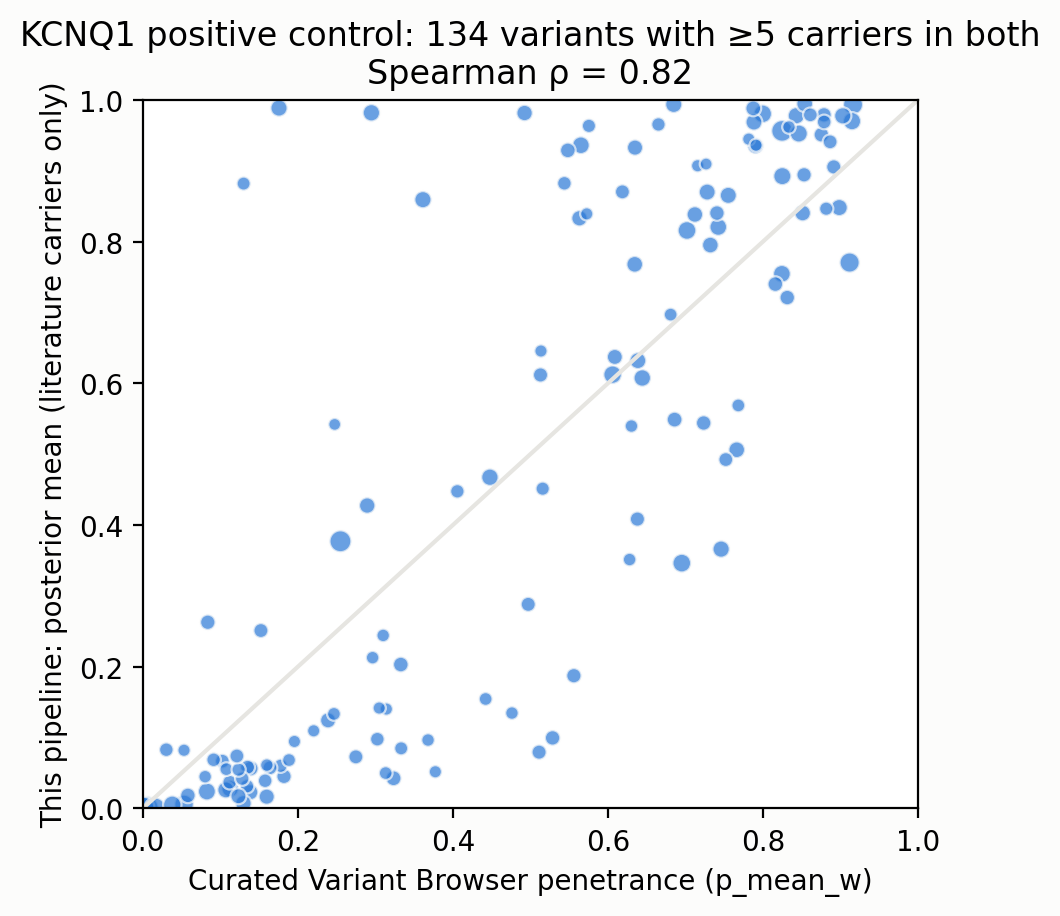

The data file committed next to this chart (first rows):
key, vclass, is_truncating, affected, literature_n, gnomad_added, clinvar_simple, class_source, alphamissense, n_papers, pmids, n, observed, affected_genotype_first, n_genotype_first, base_prior_mean, base_prior_pred_mean, base_prior_pred_q025, base_prior_pred_q975, base_post_mean, base_post_median, base_post_q025, base_post_q975, base_post_sd
G589D, missense, False, 1329, 1772, 8.0, P/LP, clinvar, 0.9943, 22, 10483966;11216980;14499861;15541256;1675…, 1780, 0.7466, , , 0.9091, 0.7082, 0.005468, 1, 0.3429, 0.3334, 0.1206, 0.6198, 0.1308
A341V, missense, False, 1167, 1438, 0.0, P/LP, clinvar, 0.9835, 39, 10973849;15028050;16155735;16627448;1701…, 1438, 0.8115, , , 0.9091, 0.6996, 0.003485, 1, 0.9513, 0.967, 0.8175, 0.9948, 0.0502
Y111C, missense, False, 367.0, 439.0, 2.0, P/LP, clinvar, 0.9541, 12, 10973849;20031635;22677073;23098067;2547…, 441.0, 0.8322, , , 0.9091, 0.6992, 0.003179, 1, 0.7338, 0.7737, 0.2957, 0.9809, 0.1878
V254M, missense, False, 375.0, 414.0, 0.0, P/LP, clinvar, 0.9919, 24, 10973849;12820704;14756674;15466642;1984…, 414.0, 0.9058, , , 0.9091, 0.7032, 0.003217, 1, 0.9952, 0.9983, 0.9698, 0.9999, 0.009748
G168R, missense, False, 143.0, 152.0, 2.0, P/LP, clinvar, 0.9977, 17, 10973849;14531214;17091796;19841300;2294…, 154.0, 0.9286, , , 0.9091, 0.6971, 0.003679, 1, 0.783, 0.8289, 0.3555, 0.9843, 0.1688
V205M, missense, False, 143.0, 150.0, 5.0, P/LP, clinvar, 0.9585, 6, 18580685;23844633;28264985;32893267;3892…, 155.0, 0.9226, , , 0.9091, 0.7089, 0.002523, 1, 0.2993, 0.2756, 0.04896, 0.6734, 0.1661
T587M, missense, False, 121.0, 141.0, 0.0, P/LP, clinvar, 0.6513, 18, 10024302;10973849;11162126;19841300;2048…, 141.0, 0.8582, , , 0.9091, 0.6913, 0.00346, 1, 0.9912, 0.9975, 0.9391, 0.9999, 0.02031
G269S, missense, False, 52.0, 136.0, 1.0, P/LP, clinvar, 0.934, 21, 10973849;12205113;12702160;15466642;1643…, 137.0, 0.3796, , , 0.9091, 0.7005, 0.003999, 1, 0.5682, 0.5808, 0.1219, 0.9355, 0.2297
G325R, missense, False, 98.0, 107.0, 0.0, P/LP, clinvar, 0.9996, 13, 10973849;19841300;22949429;23000022;2309…, 107.0, 0.9159, , , 0.9091, 0.6932, 0.004573, 1, 0.9673, 0.9911, 0.7647, 0.9998, 0.06561
T322M, missense, False, 94.0, 102.0, 1.0, P/LP, clinvar, 0.9436, 9, 16414944;18400097;22956155;23092362;2649…, 103.0, 0.9126, , , 0.9091, 0.7027, 0.004201, 1, 0.883, 0.9381, 0.4684, 0.998, 0.1422
D317N, missense, False, 69.0, 98.0, 0.0, P/LP, clinvar, 0.9517, 9, 10483966;10973849;12702160;17023080;2065…, 98.0, 0.7041, , , 0.9091, 0.7024, 0.003276, 1, 0.954, 0.9839, 0.7092, 0.9995, 0.08562
T322A, missense, False, 81.0, 86.0, 0.0, P/LP, clinvar, 0.9655, 9, 15466642;18452873;19841300;22199116;2294…, 86.0, 0.9419, , , 0.9091, 0.7063, 0.005103, 1, 0.9769, 0.9959, 0.8148, 1, 0.06151
G643S, missense, False, 47.0, 81.0, 1201, B/LB, clinvar, 0.0708, 13, 11761407;16038262;17222736;19841300;2113…, 1282, 0.03666, , , 0.9091, 0.7081, 0.004719, 1, 0.002504, 0.002266, 0.0005661, 0.005926, 0.00138
A344V, missense, False, 50.0, 79.0, 1.0, P/LP, clinvar, 0.9873, 16, 10973849;15466642;22199116;24217263;2894…, 80.0, 0.625, , , 0.9091, 0.6984, 0.003825, 1, 0.6998, 0.7486, 0.1725, 0.9806, 0.2241
S277L, missense, False, 57.0, 77.0, 1.0, P/LP, clinvar, 0.9911, 17, 12442276;14527360;15192825;21241800;2189…, 78.0, 0.7308, , , 0.9091, 0.7002, 0.003679, 1, 0.7807, 0.8354, 0.3052, 0.988, 0.1839
R231C, missense, False, 75.0, 76.0, 1.0, P/LP, clinvar, 0.9727, 11, 12205790;14998624;17023080;20850564;2319…, 77.0, 0.974, , , 0.9091, 0.7006, 0.003437, 1, 0.9265, 0.97, 0.594, 0.999, 0.1082
P448R, missense, False, 32.0, 74.0, 1888, B/LB, clinvar, 0.0855, 9, 10973849;15242738;19841300;22677073;2309…, 1962, 0.01631, , , 0.9091, 0.7121, 0.004079, 1, 0.0014, 0.001253, 0.0002965, 0.0034, 0.0008217
I235N, missense, False, 62.0, 66.0, 0.0, P/LP, clinvar, 0.9967, 10, 15466642;18452873;19841300;22199116;2294…, 66.0, 0.9394, , , 0.9091, 0.6933, 0.003485, 1, 0.9817, 0.9973, 0.8489, 1, 0.05548
R190Q, missense, False, 54.0, 65.0, 3.0, P/LP, clinvar, 0.8977, 19, 10728423;10973849;19841300;20660394;2135…, 68.0, 0.7941, , , 0.9091, 0.7015, 0.003197, 1, 0.5738, 0.5833, 0.1847, 0.9172, 0.1976
R555C, missense, False, 20.0, 63.0, 2.0, P/LP, clinvar, 0.9888, 8, 10973849;14998624;26715165;30758498;3289…, 65.0, 0.3077, , , 0.9091, 0.6984, 0.00436, 1, 0.392, 0.368, 0.04228, 0.8563, 0.2289
G314S, missense, False, 52.0, 59.0, 0.0, P/LP, clinvar, 0.9921, 18, 10973849;15696484;16038262;19841300;2135…, 59.0, 0.8814, , , 0.9091, 0.7014, 0.004592, 1, 0.9779, 0.9937, 0.8531, 0.9999, 0.04836
V141M, missense, False, 57.0, 58.0, 0.0, P/LP, clinvar, 0.8947, 12, 16109388;20126594;24380499;25974115;2627…, 58.0, 0.9828, , , 0.9091, 0.7031, 0.004018, 1, 0.9928, 0.9989, 0.9488, 1, 0.02517
R231H, missense, False, 46.0, 57.0, 0.0, P/LP, clinvar, 0.9701, 6, 16414944;18452873;23350853;28292826;3289…, 57.0, 0.807, , , 0.9091, 0.6885, 0.002885, 1, 0.825, 0.9344, 0.1437, 0.9994, 0.2363
R366W, missense, False, 46.0, 57.0, 0.0, P/LP, clinvar, 0.9964, 16, 10973849;15466642;19841300;22949429;2435…, 57.0, 0.807, , , 0.9091, 0.7011, 0.002995, 1, 0.9795, 0.9946, 0.8518, 0.9999, 0.04581
Y184S, missense, False, 56.0, 56.0, 0.0, P/LP, clinvar, 0.995, 8, 10973849;19841300;21350584;22199116;2294…, 56.0, 1.0, , , 0.9091, 0.7035, 0.002807, 1, 0.9953, 0.9996, 0.9693, 1, 0.02377
R594Q, missense, False, 48.0, 54.0, 5.0, P/LP, clinvar, 0.4786, 24, 10973849;19841300;22199116;22885918;2295…, 59.0, 0.8136, , , 0.9091, 0.7033, 0.003786, 1, 0.3893, 0.3773, 0.09368, 0.7518, 0.1765
Y315C, missense, False, 37.0, 54.0, 0.0, P/LP, clinvar, 0.9963, 13, 10973849;12702160;15466642;18774102;2219…, 54.0, 0.6852, , , 0.9091, 0.6968, 0.003239, 1, 0.8169, 0.8902, 0.2614, 0.9948, 0.1956
R243C, missense, False, 45.0, 51.0, 1.0, P/LP, clinvar, 0.9972, 14, 10973849;15466642;15469540;19841300;2016…, 52.0, 0.8654, , , 0.9091, 0.6959, 0.003807, 1, 0.8347, 0.8919, 0.3908, 0.9939, 0.1636
A370V, missense, False, 4.0, 50.0, 40.0, VUS, clinvar, 0.8162, 2, 26228265;36496179, 90.0, 0.04444, , , 0.9091, 0.7029, 0.002903, 1, 0.01652, 0.01101, 0.0004384, 0.06563, 0.01753
H258P, missense, False, 32.0, 48.0, 0.0, P/LP, clinvar, 0.993, 6, 22708720;24400285;28438721;29439887;3075…, 48.0, 0.6667, , , 0.9091, 0.7051, 0.003524, 1, 0.8385, 0.9227, 0.2747, 0.9981, 0.1978
R591H, missense, False, 37.0, 47.0, 0.0, P/LP, clinvar, 0.8668, 11, 10024302;10973849;16253915;19841300;2219…, 47.0, 0.7872, , , 0.9091, 0.7142, 0.003819, 1, 0.9737, 0.9959, 0.7789, 0.9999, 0.07114
L266P, missense, False, 45.0, 45.0, 0.0, P/LP, clinvar, 0.9991, 10, 10973849;17905336;19817925;19841300;2111…, 45.0, 1.0, , , 0.9091, 0.7059, 0.003562, 1, 0.9965, 0.9997, 0.9725, 1, 0.01537
S225L, missense, False, 42.0, 42.0, 3.0, P/LP, clinvar, 0.9183, 16, 10973849;15466642;18273958;19841300;2219…, 45.0, 0.9333, , , 0.9091, 0.6921, 0.002947, 1, 0.5905, 0.6051, 0.1745, 0.9276, 0.2074
R259C, missense, False, 37.0, 41.0, 1.0, P/LP, clinvar, 0.9787, 12, 11021476;19841300;21350584;22199116;2294…, 42.0, 0.881, , , 0.9091, 0.7103, 0.004757, 1, 0.7179, 0.7817, 0.1775, 0.9897, 0.2328
R190W, missense, False, 39.0, 40.0, 1.0, P/LP, clinvar, 0.9448, 13, 16414944;22882672;24218437;24552659;2547…, 41.0, 0.9512, , , 0.9091, 0.692, 0.003314, 1, 0.7626, 0.8384, 0.2028, 0.9952, 0.2261
G269D, missense, False, 19.0, 39.0, 2.0, P/LP, clinvar, 0.9997, 8, 10973849;12051962;15466642;22199116;2236…, 41.0, 0.4634, , , 0.9091, 0.7008, 0.003477, 1, 0.4288, 0.4137, 0.04063, 0.8919, 0.2421
A341E, missense, False, 17.0, 38.0, 0.0, P/LP, clinvar, 0.9992, 11, 10973849;12702160;19841300;22677073;2294…, 38.0, 0.4474, , , 0.9091, 0.7047, 0.003988, 1, 0.6066, 0.6613, 0.04062, 0.9885, 0.2989
A344E, missense, False, 17.0, 38.0, 0.0, P/LP, clinvar, 0.999, 4, 30758498;32681117;32893267;34505893, 38.0, 0.4474, , , 0.9091, 0.705, 0.003442, 1, 0.782, 0.8928, 0.1222, 0.9986, 0.2529
R539W, missense, False, 35.0, 37.0, 1.0, P/LP, clinvar, 0.9819, 11, 10728423;10973849;15466642;15840476;1984…, 38.0, 0.9211, , , 0.9091, 0.7061, 0.003483, 1, 0.7986, 0.8707, 0.2731, 0.9953, 0.2009
F296S, missense, False, 35.0, 35.0, 0.0, Conflicting, clinvar, 0.9971, 4, 21350584;22199116;29688407;32893267, 35.0, 1.0, , , 0.9091, 0.693, 0.003022, 1, 0.9818, 0.9989, 0.82, 1, 0.06723
D611Y, missense, False, 15.0, 34.0, 1.0, Conflicting, clinvar, 0.5197, 4, 15500450;29925740;30758498;32893267, 35.0, 0.4286, , , 0.9091, 0.7029, 0.003319, 1, 0.5034, 0.5051, 0.03622, 0.9599, 0.2803
T309I, missense, False, 26.0, 33.0, 0.0, P/LP, clinvar, 0.9981, 3, 11802537;26118593;33574382, 33.0, 0.7879, , , 0.9091, 0.6973, 0.003273, 1, 0.7562, 0.8961, 0.05972, 0.9991, 0.2882
S140G, missense, False, 32.0, 32.0, 0.0, P/LP, clinvar, 0.866, 2, 14603707;24411289, 32.0, 1.0, , , 0.9091, 0.6977, 0.003798, 1, 0.9554, 0.9975, 0.5293, 1, 0.1264
F339del, inframe_indel, False, 28.0, 31.0, 0.0, none, none, , 9, 12877697;15466642;15950200;19841300;2219…, 31.0, 0.9032, , , 0.9091, 0.6947, 0.003455, 1, 0.8972, 0.9773, 0.2885, 0.9998, 0.1816
G189E, missense, False, 30.0, 30.0, 0.0, P/LP, clinvar, 0.9959, 4, 19841300;21350584;22949429;32893267, 30.0, 1.0, , , 0.9091, 0.6936, 0.003194, 1, 0.9712, 0.9983, 0.7153, 1, 0.09101
L273F, missense, False, 29.0, 29.0, 1.0, P/LP, clinvar, 0.9766, 13, 10973849;19841300;20403459;21964171;2294…, 30.0, 0.9667, , , 0.9091, 0.6938, 0.003116, 1, 0.9219, 0.9683, 0.5501, 0.9994, 0.12
R243H, missense, False, 18.0, 26.0, 1.0, P/LP, clinvar, 0.9869, 10, 10090886;10728423;10973849;15028050;2602…, 27.0, 0.6667, , , 0.9091, 0.6983, 0.002903, 1, 0.5674, 0.5936, 0.0762, 0.9601, 0.2601
G345R, missense, False, 16.0, 25.0, 0.0, P/LP, clinvar, 0.9998, 6, 10973849;22956155;26496715;32893267;3450…, 25.0, 0.64, , , 0.9091, 0.6989, 0.003257, 1, 0.8707, 0.97, 0.2011, 0.9998, 0.2087
S349W, missense, False, 17.0, 25.0, 0.0, P/LP, clinvar, 0.9954, 8, 10973849;18273958;20662986;24552659;2547…, 25.0, 0.68, , , 0.9091, 0.6979, 0.003293, 1, 0.9235, 0.9855, 0.4008, 0.9999, 0.1531
V133I, missense, False, 0.0, 25.0, 2.0, VUS, clinvar, 0.4474, 1, 27810088, 27.0, 0.0, , , 0.9091, 0.7049, 0.003897, 1, 0.09481, 0.03319, 7.942215970228448e-05, 0.5322, 0.1423
V524G, missense, False, 25.0, 25.0, 0.0, P/LP, clinvar, 0.9449, 7, 15466642;15840476;19841300;21964171;2219…, 25.0, 1.0, , , 0.9091, 0.6936, 0.003326, 1, 0.9918, 0.9994, 0.934, 1, 0.03613
R366Q, missense, False, 15.0, 23.0, 1.0, P/LP, clinvar, 0.9867, 6, 10973849;24689698;29037160;30758498;3289…, 24.0, 0.625, , , 0.9091, 0.701, 0.005185, 1, 0.4517, 0.436, 0.0341, 0.9426, 0.2694
A525V, missense, False, 15.0, 22.0, 0.0, P/LP, clinvar, 0.9754, 4, 29688407;30758498;32681117;32893267, 22.0, 0.6818, , , 0.9091, 0.6981, 0.002714, 1, 0.9205, 0.9833, 0.3936, 0.9999, 0.1534
D242N, missense, False, 14.0, 21.0, 1.0, P/LP, clinvar, 0.9969, 8, 10973849;28739325;29925740;30758498;3268…, 22.0, 0.6364, , , 0.9091, 0.6874, 0.003234, 1, 0.681, 0.7447, 0.1238, 0.9896, 0.2517
G316E, missense, False, 20.0, 21.0, 0.0, P/LP, clinvar, 0.9996, 7, 16414944;19808498;20981542;28292826;2992…, 21.0, 0.9524, , , 0.9091, 0.6925, 0.003304, 1, 0.9418, 0.9903, 0.4995, 0.9999, 0.1297
I567T, missense, False, 13.0, 20.0, 0.0, P/LP, clinvar, 0.6988, 9, 16414944;24372464;28438721;29925740;3075…, 20.0, 0.65, , , 0.9091, 0.7075, 0.004518, 1, 0.8813, 0.9605, 0.3375, 0.9992, 0.1757
A302V, missense, False, 13.0, 19.0, 1.0, P/LP, clinvar, 0.9871, 11, 15466642;17222736;19808498;22677073;2460…, 20.0, 0.65, , , 0.9091, 0.7051, 0.003651, 1, 0.451, 0.4339, 0.02843, 0.9458, 0.276
A590T, missense, False, 10.0, 19.0, 3.0, P/LP, clinvar, 0.3905, 9, 14998624;16623272;19841300;24713462;2849…, 22.0, 0.4545, , , 0.9091, 0.7004, 0.003567, 1, 0.2367, 0.1956, 0.01562, 0.6563, 0.1739
F340del, inframe_indel, False, 15.0, 19.0, 1.0, P/LP, clinvar, , 8, 10973849;24606995;25294783;29925740;3075…, 20.0, 0.75, , , 0.9091, 0.7021, 0.003336, 1, 0.6411, 0.6932, 0.09311, 0.9829, 0.2586
Y315S, missense, False, 19.0, 19.0, 0.0, P/LP, clinvar, 0.9941, 5, 10973849;19841300;20959120;24217263;3289…, 19.0, 1.0, , , 0.9091, 0.6944, 0.003931, 1, 0.98, 0.9988, 0.8121, 1, 0.06623
... 342 more rows
